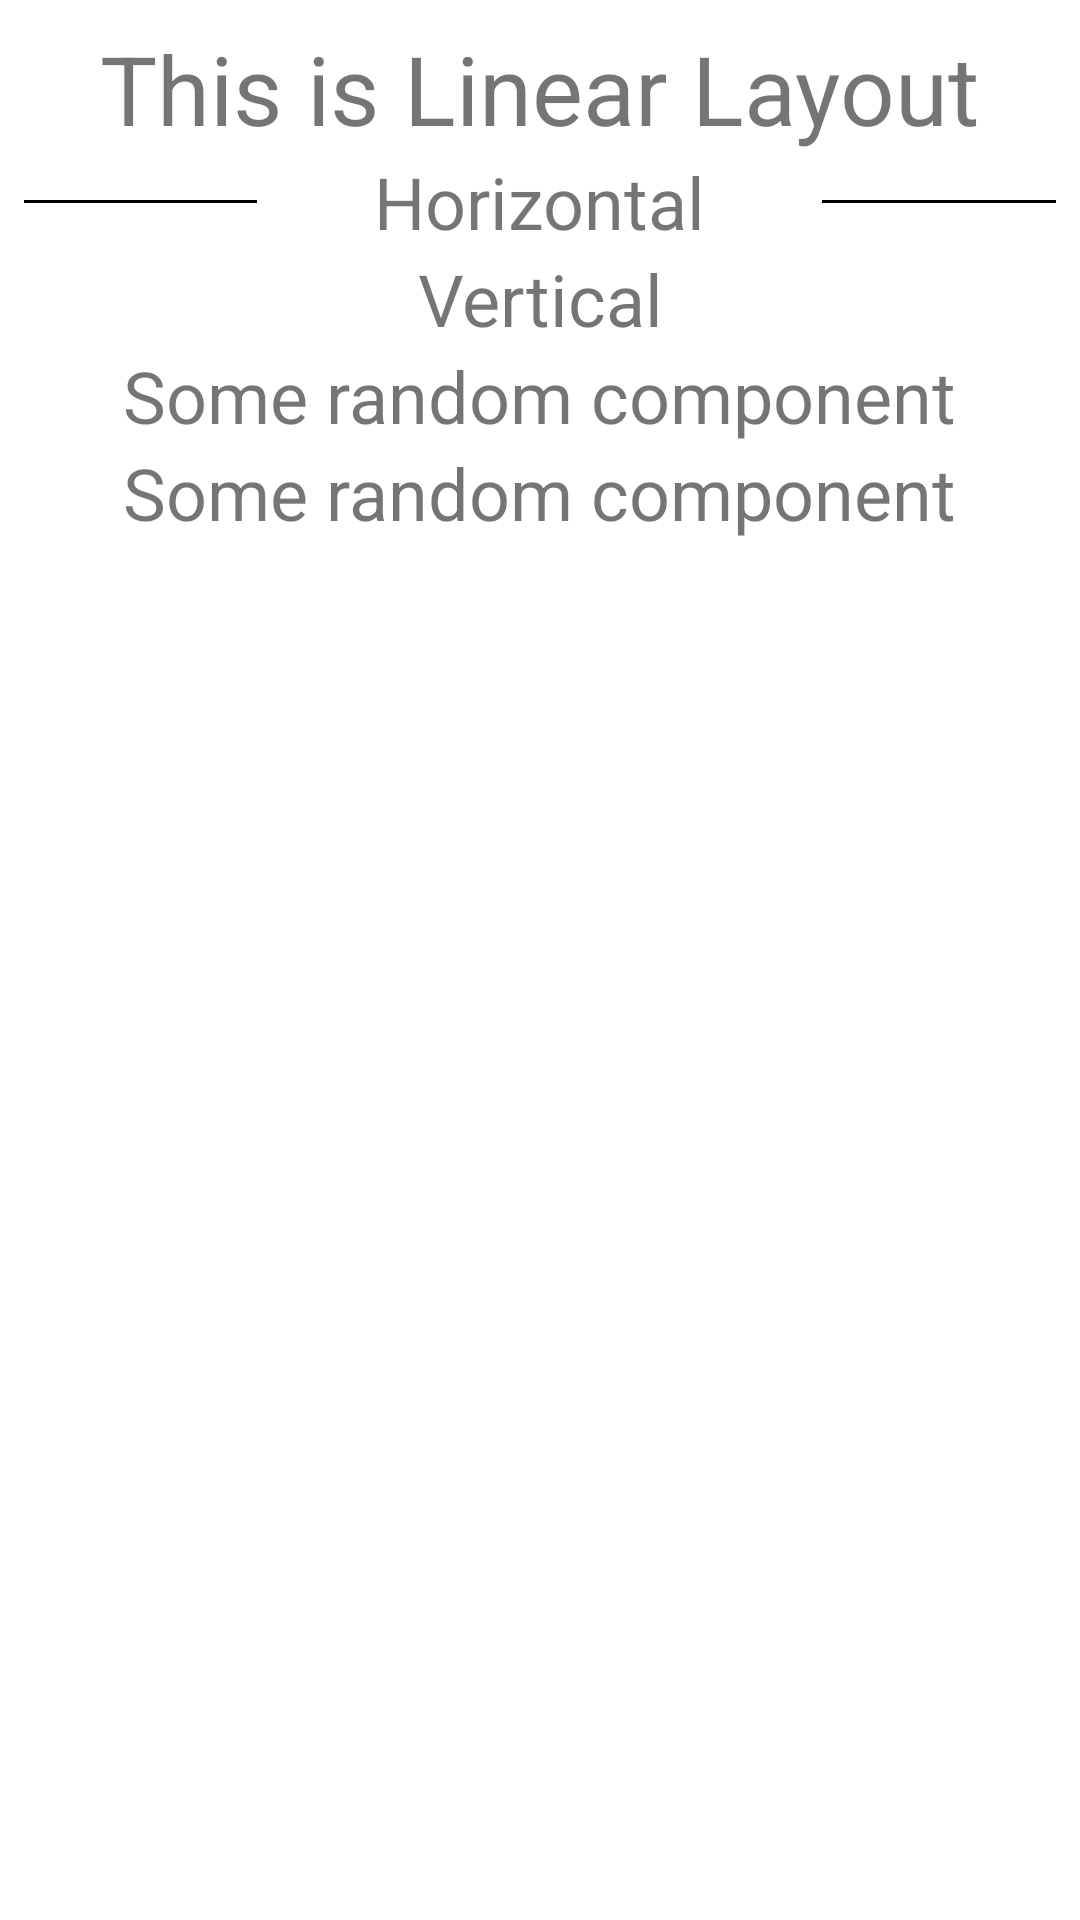

Layout XML and referenced resources for this Android screen:
<!-- AndroidManifest.xml: application theme Theme.MidExamMobile -->
<!-- res/layout/layout_linear_example.xml -->
<?xml version="1.0" encoding="utf-8"?>
<LinearLayout xmlns:android="http://schemas.android.com/apk/res/android"
    android:layout_width="match_parent"
    android:layout_height="match_parent"
    android:orientation="vertical"
    android:padding="8dp">

    <TextView
        android:layout_width="wrap_content"
        android:layout_height="wrap_content"
        android:layout_gravity="center"
        android:text="This is Linear Layout"
        android:textSize="32dp"/>

    <LinearLayout
        android:layout_width="match_parent"
        android:layout_height="wrap_content"
        android:orientation="horizontal"
        android:weightSum="3">
        <View
            android:layout_width="0dp"
            android:layout_height="1dp"
            android:layout_weight="1"
            android:background="@color/black"
            android:layout_gravity="center"/>
        <TextView
            android:layout_width="wrap_content"
            android:layout_height="wrap_content"
            android:text="Horizontal"
            android:layout_weight="1"
            android:textSize="24dp"
            android:layout_gravity="center"
            android:textAlignment="center"/>
        <View
            android:layout_width="0dp"
            android:layout_height="1dp"
            android:layout_weight="1"
            android:background="@color/black"
            android:layout_gravity="center"/>

    </LinearLayout>

    <TextView
        android:layout_width="wrap_content"
        android:layout_height="wrap_content"
        android:text="Vertical"
        android:textSize="24dp"
        android:layout_gravity="center"
        android:textAlignment="center"/>
    <TextView
        android:layout_width="wrap_content"
        android:layout_height="wrap_content"
        android:text="Some random component"
        android:textSize="24dp"
        android:layout_gravity="center"
        android:textAlignment="center"/>
    <TextView
        android:layout_width="wrap_content"
        android:layout_height="wrap_content"
        android:text="Some random component"
        android:textSize="24dp"
        android:layout_gravity="center"
        android:textAlignment="center"/>

</LinearLayout>
<!-- resources referenced by this layout -->
<resources>
  <style name="Theme.MidExamMobile" parent="Theme.MaterialComponents.DayNight.DarkActionBar">
          
          <item name="colorPrimary">@color/purple_500</item>
          <item name="colorPrimaryVariant">@color/purple_700</item>
          <item name="colorOnPrimary">@color/white</item>
          
          <item name="colorSecondary">@color/teal_200</item>
          <item name="colorSecondaryVariant">@color/teal_700</item>
          <item name="colorOnSecondary">@color/black</item>
          
          <item name="android:statusBarColor">?attr/colorPrimaryVariant</item>
          
      </style>
  <!-- not gathered from this repository: default colours our renderer supplied (Android Studio template values) -->
  <color name="purple_500">#FF6200EE</color>
  <color name="purple_700">#FF3700B3</color>
  <color name="teal_200">#FF03DAC5</color>
  <color name="teal_700">#FF018786</color>
  <color name="black">#FF000000</color>
  <color name="white">#FFFFFFFF</color>
</resources>
